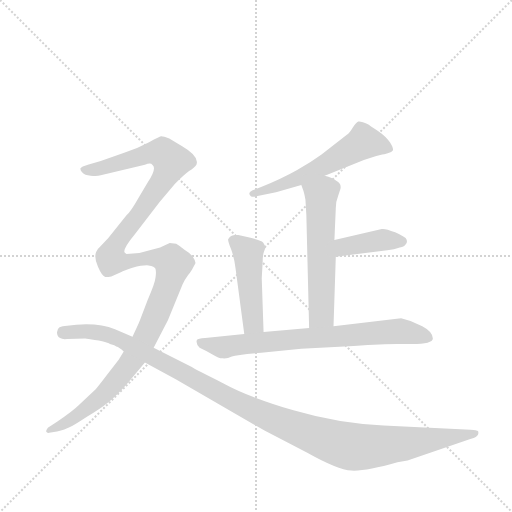
t = 0.00 s
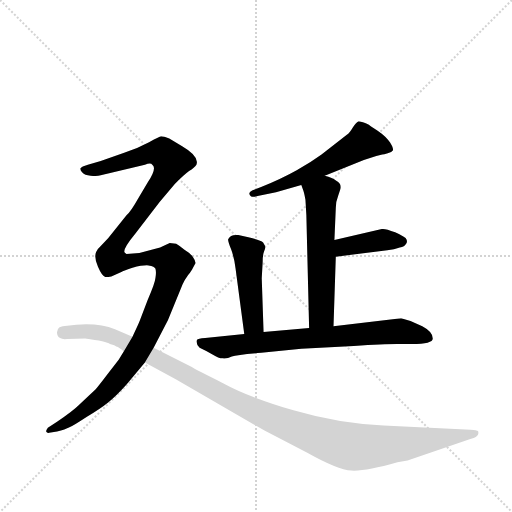
t = 4.85 s
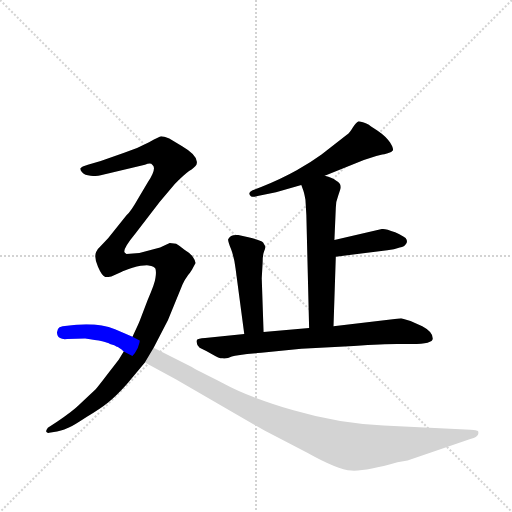
t = 5.04 s
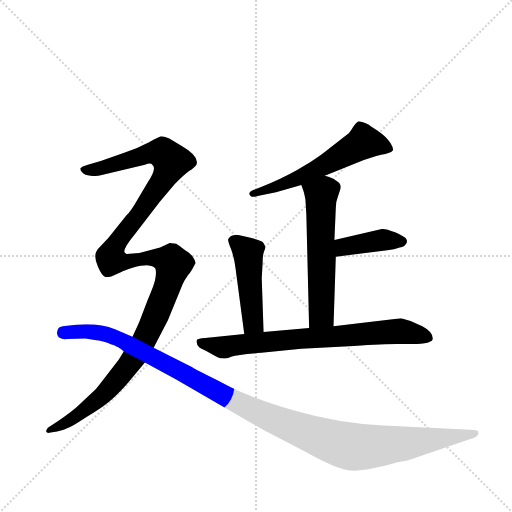
t = 5.23 s
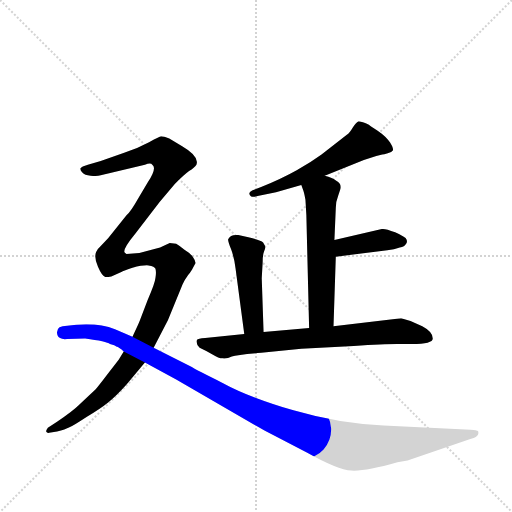
t = 5.42 s
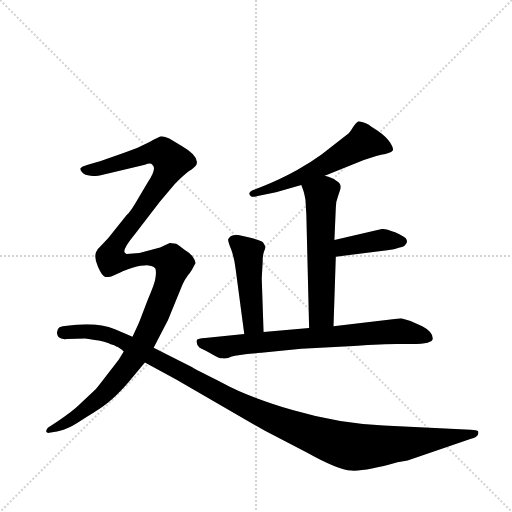
t = 6.18 s

The animated SVG that drew these frames (rendered in a browser with its animation timeline set to each time). Animation: 7 CSS @keyframes rules; one cycle of 6.18 s.

<svg version="1.1" viewBox="0 0 1024 1024" xmlns="http://www.w3.org/2000/svg">
  <g stroke="lightgray" stroke-dasharray="1,1" stroke-width="1" transform="scale(4, 4)">
    <line x1="0" y1="0" x2="256" y2="256"></line>
    <line x1="256" y1="0" x2="0" y2="256"></line>
    <line x1="128" y1="0" x2="128" y2="256"></line>
    <line x1="0" y1="128" x2="256" y2="128"></line>
  </g>
  <g transform="scale(0.92, -0.92) translate(60, -900)">
    <style type="text/css">
      
        @keyframes keyframes0 {
          from {
            stroke: blue;
            stroke-dashoffset: 577;
            stroke-width: 128;
          }
          65% {
            animation-timing-function: step-end;
            stroke: blue;
            stroke-dashoffset: 0;
            stroke-width: 128;
          }
          to {
            stroke: black;
            stroke-width: 1024;
          }
        }
        #make-me-a-hanzi-animation-0 {
          animation: keyframes0 0.7195638020833334s both;
          animation-delay: 0s;
          animation-timing-function: linear;
        }
      
        @keyframes keyframes1 {
          from {
            stroke: blue;
            stroke-dashoffset: 585;
            stroke-width: 128;
          }
          66% {
            animation-timing-function: step-end;
            stroke: blue;
            stroke-dashoffset: 0;
            stroke-width: 128;
          }
          to {
            stroke: black;
            stroke-width: 1024;
          }
        }
        #make-me-a-hanzi-animation-1 {
          animation: keyframes1 0.72607421875s both;
          animation-delay: 0.7195638020833334s;
          animation-timing-function: linear;
        }
      
        @keyframes keyframes2 {
          from {
            stroke: blue;
            stroke-dashoffset: 402;
            stroke-width: 128;
          }
          57% {
            animation-timing-function: step-end;
            stroke: blue;
            stroke-dashoffset: 0;
            stroke-width: 128;
          }
          to {
            stroke: black;
            stroke-width: 1024;
          }
        }
        #make-me-a-hanzi-animation-2 {
          animation: keyframes2 0.5771484375s both;
          animation-delay: 1.4456380208333335s;
          animation-timing-function: linear;
        }
      
        @keyframes keyframes3 {
          from {
            stroke: blue;
            stroke-dashoffset: 471;
            stroke-width: 128;
          }
          61% {
            animation-timing-function: step-end;
            stroke: blue;
            stroke-dashoffset: 0;
            stroke-width: 128;
          }
          to {
            stroke: black;
            stroke-width: 1024;
          }
        }
        #make-me-a-hanzi-animation-3 {
          animation: keyframes3 0.63330078125s both;
          animation-delay: 2.0227864583333335s;
          animation-timing-function: linear;
        }
      
        @keyframes keyframes4 {
          from {
            stroke: blue;
            stroke-dashoffset: 758;
            stroke-width: 128;
          }
          71% {
            animation-timing-function: step-end;
            stroke: blue;
            stroke-dashoffset: 0;
            stroke-width: 128;
          }
          to {
            stroke: black;
            stroke-width: 1024;
          }
        }
        #make-me-a-hanzi-animation-4 {
          animation: keyframes4 0.8668619791666666s both;
          animation-delay: 2.6560872395833335s;
          animation-timing-function: linear;
        }
      
        @keyframes keyframes5 {
          from {
            stroke: blue;
            stroke-dashoffset: 1323;
            stroke-width: 128;
          }
          81% {
            animation-timing-function: step-end;
            stroke: blue;
            stroke-dashoffset: 0;
            stroke-width: 128;
          }
          to {
            stroke: black;
            stroke-width: 1024;
          }
        }
        #make-me-a-hanzi-animation-5 {
          animation: keyframes5 1.32666015625s both;
          animation-delay: 3.52294921875s;
          animation-timing-function: linear;
        }
      
        @keyframes keyframes6 {
          from {
            stroke: blue;
            stroke-dashoffset: 1210;
            stroke-width: 128;
          }
          80% {
            animation-timing-function: step-end;
            stroke: blue;
            stroke-dashoffset: 0;
            stroke-width: 128;
          }
          to {
            stroke: black;
            stroke-width: 1024;
          }
        }
        #make-me-a-hanzi-animation-6 {
          animation: keyframes6 1.2347005208333333s both;
          animation-delay: 4.849609375s;
          animation-timing-function: linear;
        }
      
    </style>
    
      <path d="M 646 518 L 731 552 L 758 561 L 771 564 Q 774 564 783 567 Q 792 569 794 573 Q 796 577 788 590 Q 780 603 761 616 Q 742 628 742 629 Q 725 637 719 636 Q 714 634 707 623 Q 700 611 694 607 L 639 564 Q 616 547 585 530 Q 553 512 509 494 L 488 486 Q 477 480 486 473 Q 492 471 500 474 L 540 482 L 595 498 L 646 518 Z" fill="lightgray"></path>
    
      <path d="M 665 191 L 670 342 L 667 378 L 670 448 Q 670 462 675 474 L 680 489 Q 683 501 671 507 Q 663 514 646 518 C 617 526 585 526 595 498 L 599 487 Q 601 482 604 466 L 606 432 L 612 187 C 613 157 664 161 665 191 Z" fill="lightgray"></path>
    
      <path d="M 670 342 L 782 356 Q 797 357 809 362 Q 820 364 822 369 Q 826 373 824 379 Q 822 385 799 395 Q 776 404 770 402 L 667 378 C 638 371 640 338 670 342 Z" fill="lightgray"></path>
    
      <path d="M 513 178 L 509 295 L 511 330 Q 511 346 514 353 Q 517 360 517 363 Q 517 365 512 373 Q 507 378 480 384 L 458 389 Q 441 391 436 380 Q 435 377 442 359 Q 449 341 452 317 L 471 174 C 475 144 514 148 513 178 Z" fill="lightgray"></path>
    
      <path d="M 881 164 Q 881 179 858 191 Q 835 203 812 208 L 665 191 L 612 187 L 513 178 L 471 174 L 386 165 Q 370 164 368 161 Q 365 153 374 144 Q 391 136 403 129 Q 415 121 424 121 Q 434 120 444 125 Q 455 129 508 133 L 595 142 L 709 148 Q 774 152 803 152 L 835 152 Q 881 152 881 164 Z" fill="lightgray"></path>
    
      <path d="M 243 350 L 215 348 Q 214 348 211 351 Q 206 358 234 392 L 287 461 L 320 500 Q 339 519 351 528 Q 363 536 367 542 Q 374 560 336 582 L 308 599 Q 295 604 291 604 Q 288 604 264 591 Q 240 578 210 568 L 159 550 L 131 542 Q 117 538 115 534 Q 114 530 119 525 Q 124 519 137 518 Q 151 516 159 519 L 255 542 Q 268 547 271 542 Q 282 535 261 503 L 240 468 Q 225 441 215 432 L 175 382 L 158 364 Q 150 357 149 352 Q 144 340 153 320 Q 162 299 169 298 Q 171 297 182 299 L 205 309 Q 206 311 228 318 Q 251 324 263 323 Q 276 321 278 316 Q 280 308 278 296 Q 277 284 261 248 L 244 203 Q 241 195 228 168 L 209 136 L 198 118 L 174 87 Q 152 58 148 54 L 111 19 Q 99 7 64 -17 L 44 -30 Q 39 -37 41 -39 Q 44 -42 47 -41 L 64 -38 Q 82 -34 91 -29 Q 100 -25 129 -6 Q 159 12 175 25 Q 192 38 216 65 L 255 112 L 274 144 L 305 204 L 337 282 Q 341 291 349 302 Q 357 312 359 317 L 364 326 Q 367 330 360 340 Q 356 348 341 357 Q 329 367 323 370 L 309 372 L 288 362 L 243 350 Z" fill="lightgray"></path>
    
      <path d="M 228 168 L 190 184 Q 156 198 106 194 L 86 192 Q 59 192 65 171 Q 69 161 86 163 Q 104 164 125 164 Q 172 158 179 152 Q 190 150 194 146 Q 196 147 209 136 L 255 112 L 323 75 L 515 -36 L 608 -84 Q 674 -121 704 -123 Q 734 -125 804 -105 L 826 -101 L 964 -54 Q 977 -50 979 -45 Q 981 -40 979 -37 Q 977 -35 963 -34 L 774 -25 Q 677 -21 578 8 Q 480 37 427 66 Q 364 97 357 102 L 274 144 L 228 168 Z" fill="lightgray"></path>
    
    
      <clipPath id="make-me-a-hanzi-clip-0">
        <path d="M 646 518 L 731 552 L 758 561 L 771 564 Q 774 564 783 567 Q 792 569 794 573 Q 796 577 788 590 Q 780 603 761 616 Q 742 628 742 629 Q 725 637 719 636 Q 714 634 707 623 Q 700 611 694 607 L 639 564 Q 616 547 585 530 Q 553 512 509 494 L 488 486 Q 477 480 486 473 Q 492 471 500 474 L 540 482 L 595 498 L 646 518 Z"></path>
      </clipPath>
      <path clip-path="url(#make-me-a-hanzi-clip-0)" d="M 786 575 L 731 591 L 608 522 L 493 479" fill="none" id="make-me-a-hanzi-animation-0" stroke-dasharray="449 898" stroke-linecap="round"></path>
    
      <clipPath id="make-me-a-hanzi-clip-1">
        <path d="M 665 191 L 670 342 L 667 378 L 670 448 Q 670 462 675 474 L 680 489 Q 683 501 671 507 Q 663 514 646 518 C 617 526 585 526 595 498 L 599 487 Q 601 482 604 466 L 606 432 L 612 187 C 613 157 664 161 665 191 Z"></path>
      </clipPath>
      <path clip-path="url(#make-me-a-hanzi-clip-1)" d="M 604 495 L 638 477 L 639 217 L 618 195" fill="none" id="make-me-a-hanzi-animation-1" stroke-dasharray="457 914" stroke-linecap="round"></path>
    
      <clipPath id="make-me-a-hanzi-clip-2">
        <path d="M 670 342 L 782 356 Q 797 357 809 362 Q 820 364 822 369 Q 826 373 824 379 Q 822 385 799 395 Q 776 404 770 402 L 667 378 C 638 371 640 338 670 342 Z"></path>
      </clipPath>
      <path clip-path="url(#make-me-a-hanzi-clip-2)" d="M 676 349 L 685 361 L 708 368 L 768 378 L 814 376" fill="none" id="make-me-a-hanzi-animation-2" stroke-dasharray="274 548" stroke-linecap="round"></path>
    
      <clipPath id="make-me-a-hanzi-clip-3">
        <path d="M 513 178 L 509 295 L 511 330 Q 511 346 514 353 Q 517 360 517 363 Q 517 365 512 373 Q 507 378 480 384 L 458 389 Q 441 391 436 380 Q 435 377 442 359 Q 449 341 452 317 L 471 174 C 475 144 514 148 513 178 Z"></path>
      </clipPath>
      <path clip-path="url(#make-me-a-hanzi-clip-3)" d="M 446 378 L 469 360 L 481 339 L 490 198 L 477 182" fill="none" id="make-me-a-hanzi-animation-3" stroke-dasharray="343 686" stroke-linecap="round"></path>
    
      <clipPath id="make-me-a-hanzi-clip-4">
        <path d="M 881 164 Q 881 179 858 191 Q 835 203 812 208 L 665 191 L 612 187 L 513 178 L 471 174 L 386 165 Q 370 164 368 161 Q 365 153 374 144 Q 391 136 403 129 Q 415 121 424 121 Q 434 120 444 125 Q 455 129 508 133 L 595 142 L 709 148 Q 774 152 803 152 L 835 152 Q 881 152 881 164 Z"></path>
      </clipPath>
      <path clip-path="url(#make-me-a-hanzi-clip-4)" d="M 373 157 L 431 145 L 579 163 L 808 180 L 871 166" fill="none" id="make-me-a-hanzi-animation-4" stroke-dasharray="630 1260" stroke-linecap="round"></path>
    
      <clipPath id="make-me-a-hanzi-clip-5">
        <path d="M 243 350 L 215 348 Q 214 348 211 351 Q 206 358 234 392 L 287 461 L 320 500 Q 339 519 351 528 Q 363 536 367 542 Q 374 560 336 582 L 308 599 Q 295 604 291 604 Q 288 604 264 591 Q 240 578 210 568 L 159 550 L 131 542 Q 117 538 115 534 Q 114 530 119 525 Q 124 519 137 518 Q 151 516 159 519 L 255 542 Q 268 547 271 542 Q 282 535 261 503 L 240 468 Q 225 441 215 432 L 175 382 L 158 364 Q 150 357 149 352 Q 144 340 153 320 Q 162 299 169 298 Q 171 297 182 299 L 205 309 Q 206 311 228 318 Q 251 324 263 323 Q 276 321 278 316 Q 280 308 278 296 Q 277 284 261 248 L 244 203 Q 241 195 228 168 L 209 136 L 198 118 L 174 87 Q 152 58 148 54 L 111 19 Q 99 7 64 -17 L 44 -30 Q 39 -37 41 -39 Q 44 -42 47 -41 L 64 -38 Q 82 -34 91 -29 Q 100 -25 129 -6 Q 159 12 175 25 Q 192 38 216 65 L 255 112 L 274 144 L 305 204 L 337 282 Q 341 291 349 302 Q 357 312 359 317 L 364 326 Q 367 330 360 340 Q 356 348 341 357 Q 329 367 323 370 L 309 372 L 288 362 L 243 350 Z"></path>
      </clipPath>
      <path clip-path="url(#make-me-a-hanzi-clip-5)" d="M 121 531 L 152 532 L 268 568 L 287 569 L 303 560 L 313 549 L 305 527 L 250 444 L 202 385 L 180 340 L 188 333 L 215 330 L 254 339 L 286 339 L 313 332 L 317 325 L 272 198 L 213 98 L 166 43 L 114 -1 L 46 -35" fill="none" id="make-me-a-hanzi-animation-5" stroke-dasharray="1195 2390" stroke-linecap="round"></path>
    
      <clipPath id="make-me-a-hanzi-clip-6">
        <path d="M 228 168 L 190 184 Q 156 198 106 194 L 86 192 Q 59 192 65 171 Q 69 161 86 163 Q 104 164 125 164 Q 172 158 179 152 Q 190 150 194 146 Q 196 147 209 136 L 255 112 L 323 75 L 515 -36 L 608 -84 Q 674 -121 704 -123 Q 734 -125 804 -105 L 826 -101 L 964 -54 Q 977 -50 979 -45 Q 981 -40 979 -37 Q 977 -35 963 -34 L 774 -25 Q 677 -21 578 8 Q 480 37 427 66 Q 364 97 357 102 L 274 144 L 228 168 Z"></path>
      </clipPath>
      <path clip-path="url(#make-me-a-hanzi-clip-6)" d="M 78 177 L 130 180 L 190 167 L 451 27 L 550 -18 L 694 -69 L 736 -72 L 814 -65 L 975 -41" fill="none" id="make-me-a-hanzi-animation-6" stroke-dasharray="1082 2164" stroke-linecap="round"></path>
    
  </g>
</svg>
